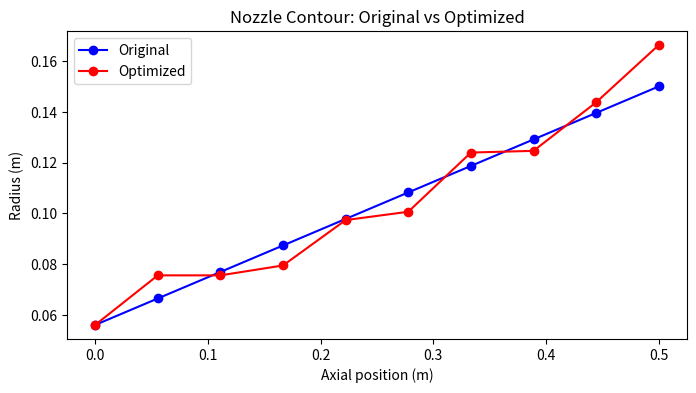
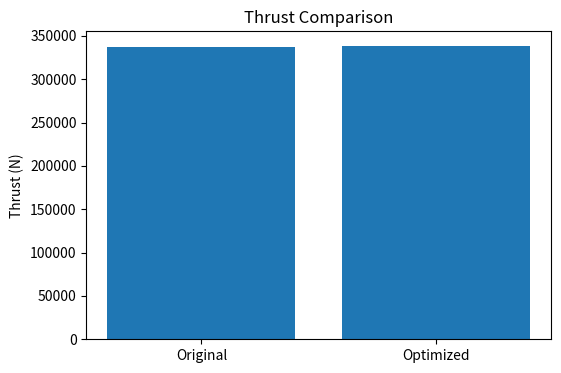
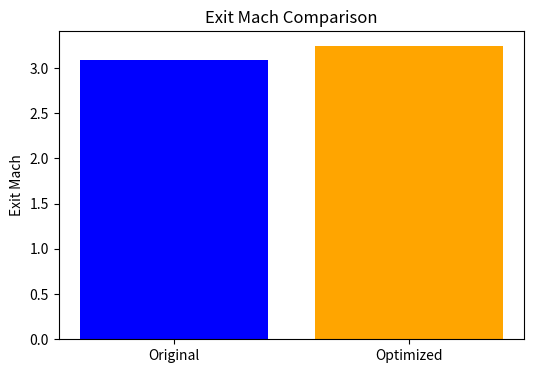

Write the Python code that produced these figures, in order.
"""
Full-featured realistic nozzle optimization
"""

import numpy as np
from scipy.optimize import fsolve, minimize
import matplotlib.pyplot as plt

# -------------------- NOZZLE CLASS -------------------- #
class Nozzle:
    def __init__(self, pc=3e6, tc=3500, gamma=1.4, r=287,
                 at=0.01, r_profile=None, pa=101325, L=0.5):
        self.pc = pc
        self.tc = tc
        self.gamma = gamma
        self.r = r
        self.pa = pa
        self.L = L
        self.f = 0

        if r_profile is None:
            # default: linear expansion from throat
            self.r_profile = np.linspace(np.sqrt(at/np.pi), np.sqrt(at/np.pi)+0.05, 10)
        else:
            self.r_profile = np.array(r_profile)

        self.compute_geometry()

    def compute_geometry(self):
        self.x = np.linspace(0, self.L, len(self.r_profile))
        self.A = np.pi*self.r_profile**2
        self.at = self.A[0]
        self.ae = self.A[-1]
        self.epsilon = self.ae/self.at
        self.eta_div = np.cos(np.arctan((self.r_profile[-1]-self.r_profile[0])/self.L))

    def area_mach(self, M):
        term1 = (2/(self.gamma+1))*(1+(self.gamma-1)/2*M**2)
        return (1/M)*term1**((self.gamma+1)/(2*(self.gamma-1)))-self.epsilon

    def solve(self, me_initial_guess=2.0):
        self.compute_geometry()
        self.me = fsolve(self.area_mach, me_initial_guess)[0]
        self.pe = self.pc*(1+(self.gamma-1)/2*self.me**2)**(-self.gamma/(self.gamma-1))
        self.te = self.tc*(1+(self.gamma-1)/2*self.me**2)**-1
        self.ve = self.me*np.sqrt(self.gamma*self.r*self.te)
        self.mdot = (self.at*self.pc*np.sqrt(self.gamma/(self.r*self.tc))*
                     (2/(self.gamma+1))**((self.gamma+1)/(2*(self.gamma-1))))
        self.f = self.eta_div*self.mdot*self.ve + (self.pe - self.pa)*self.ae
        self.imp = self.f/(self.mdot*9.81)


# -------------------- SCORING FUNCTION -------------------- #
def optimality_score(nozzle):
    if nozzle.pa == 0:
        delta = nozzle.pe / 1e5
    else:
        delta = abs(nozzle.pe - nozzle.pa)/nozzle.pa
    f_norm = nozzle.f/1e6
    return f_norm/(1+delta)


# -------------------- FULL-GEOMETRY OPTIMIZATION WITH REALISTIC CONSTRAINTS -------------------- #
def optimize_nozzle_full(base_nozzle):
    N = len(base_nozzle.r_profile)
    r_initial = base_nozzle.r_profile.copy()
    
    # realistic constraints
    r_min = np.sqrt(base_nozzle.at/np.pi)   # throat radius
    r_max = r_min * 50  # maximum realistic expansion ratio ~50

    def objective(r_profile):
        # 1. Throat fixed
        if abs(r_profile[0]-r_min) > 1e-6:
            return 1e9
        # 2. Monotonic expansion
        if np.any(np.diff(r_profile) < 0):
            return 1e9
        # 3. Min/Max radius
        if np.any(r_profile < r_min) or np.any(r_profile > r_max):
            return 1e9

        test_nozzle = Nozzle(pc=base_nozzle.pc,
                             tc=base_nozzle.tc,
                             gamma=base_nozzle.gamma,
                             r=base_nozzle.r,
                             at=base_nozzle.at,
                             r_profile=r_profile,
                             pa=base_nozzle.pa,
                             L=base_nozzle.L)
        test_nozzle.solve()
        return -test_nozzle.f  # maximize thrust

    result = minimize(objective, r_initial, method='Nelder-Mead', options={'maxiter':500})
    optimized_nozzle = Nozzle(pc=base_nozzle.pc,
                              tc=base_nozzle.tc,
                              gamma=base_nozzle.gamma,
                              r=base_nozzle.r,
                              at=base_nozzle.at,
                              r_profile=result.x,
                              pa=base_nozzle.pa,
                              L=base_nozzle.L)
    optimized_nozzle.solve()
    return optimized_nozzle


# -------------------- MAIN SCRIPT -------------------- #
if __name__ == "__main__":
    # Define multiple nozzles
    nozzle1 = Nozzle()
    nasars25 = Nozzle(pc=2.1e7, tc=3550, gamma=1.22, r=360, at=0.01, r_profile=np.linspace(0.056,0.15,10))
    merlin1dsea = Nozzle(pc=9.7e6, tc=3400, gamma=1.22, r=310, at=0.01, r_profile=np.linspace(0.056,0.08,10), pa=101325)
    merlin1dvac = Nozzle(pc=9.7e6, tc=3400, gamma=1.22, r=310, at=0.01, r_profile=np.linspace(0.056,0.2,10), pa=0)
    saturnf1 = Nozzle(pc=7e6, tc=3300, gamma=1.23, r=300, at=0.01, r_profile=np.linspace(0.056,0.08,10), pa=101325)
    raptorvacuum = Nozzle(pc=3e7, tc=3500, gamma=1.2, r=370, at=0.01, r_profile=np.linspace(0.056,0.22,10), pa=0)

    nozzles = [nozzle1, nasars25, merlin1dsea, merlin1dvac, saturnf1, raptorvacuum]
    names = ["Nozzle1","NASA RS-25","Merlin 1D Sea-Level","Merlin 1D Vacuum","Saturn F-1","Raptor Vacuum"]

    # Solve all nozzles
    for n in nozzles:
        n.solve()

    # Compute normalized scores
    scores = [optimality_score(n) for n in nozzles]
    max_score = max(scores)
    normalized_scores = [s/max_score for s in scores]

    print("Normalized Scores:")
    for name, score in zip(names, normalized_scores):
        print(f"{name}: {score:.2f}")

    # -------------------- CHOOSE NOZZLE TO OPTIMIZE -------------------- #
    selected_nozzle = nasars25   # <-- CHANGE THIS to optimize a different nozzle
    optimal_nozzle = optimize_nozzle_full(selected_nozzle)

    # -------------------- PLOTS -------------------- #
    # Contour comparison
    plt.figure(figsize=(8,4))
    plt.plot(selected_nozzle.x, selected_nozzle.r_profile, 'b-o', label='Original')
    plt.plot(optimal_nozzle.x, optimal_nozzle.r_profile, 'r-o', label='Optimized')
    plt.xlabel("Axial position (m)")
    plt.ylabel("Radius (m)")
    plt.title("Nozzle Contour: Original vs Optimized")
    plt.legend()
    plt.show()

    # Thrust comparison
    plt.figure(figsize=(6,4))
    plt.bar(["Original","Optimized"], [selected_nozzle.f, optimal_nozzle.f])
    plt.ylabel("Thrust (N)")
    plt.title("Thrust Comparison")
    plt.show()

    # Exit Mach comparison
    plt.figure(figsize=(6,4))
    plt.bar(["Original","Optimized"], [selected_nozzle.me, optimal_nozzle.me], color=['blue','orange'])
    plt.ylabel("Exit Mach")
    plt.title("Exit Mach Comparison")
    plt.show()

    # -------------------- RESULTS -------------------- #
    print("Original Thrust: {:.2f} N, Exit Mach: {:.2f}".format(selected_nozzle.f, selected_nozzle.me))
    print("Optimized Thrust: {:.2f} N, Exit Mach: {:.2f}".format(optimal_nozzle.f, optimal_nozzle.me))
    print("Thrust Improvement: {:.2f}%".format((optimal_nozzle.f-selected_nozzle.f)/selected_nozzle.f*100))
